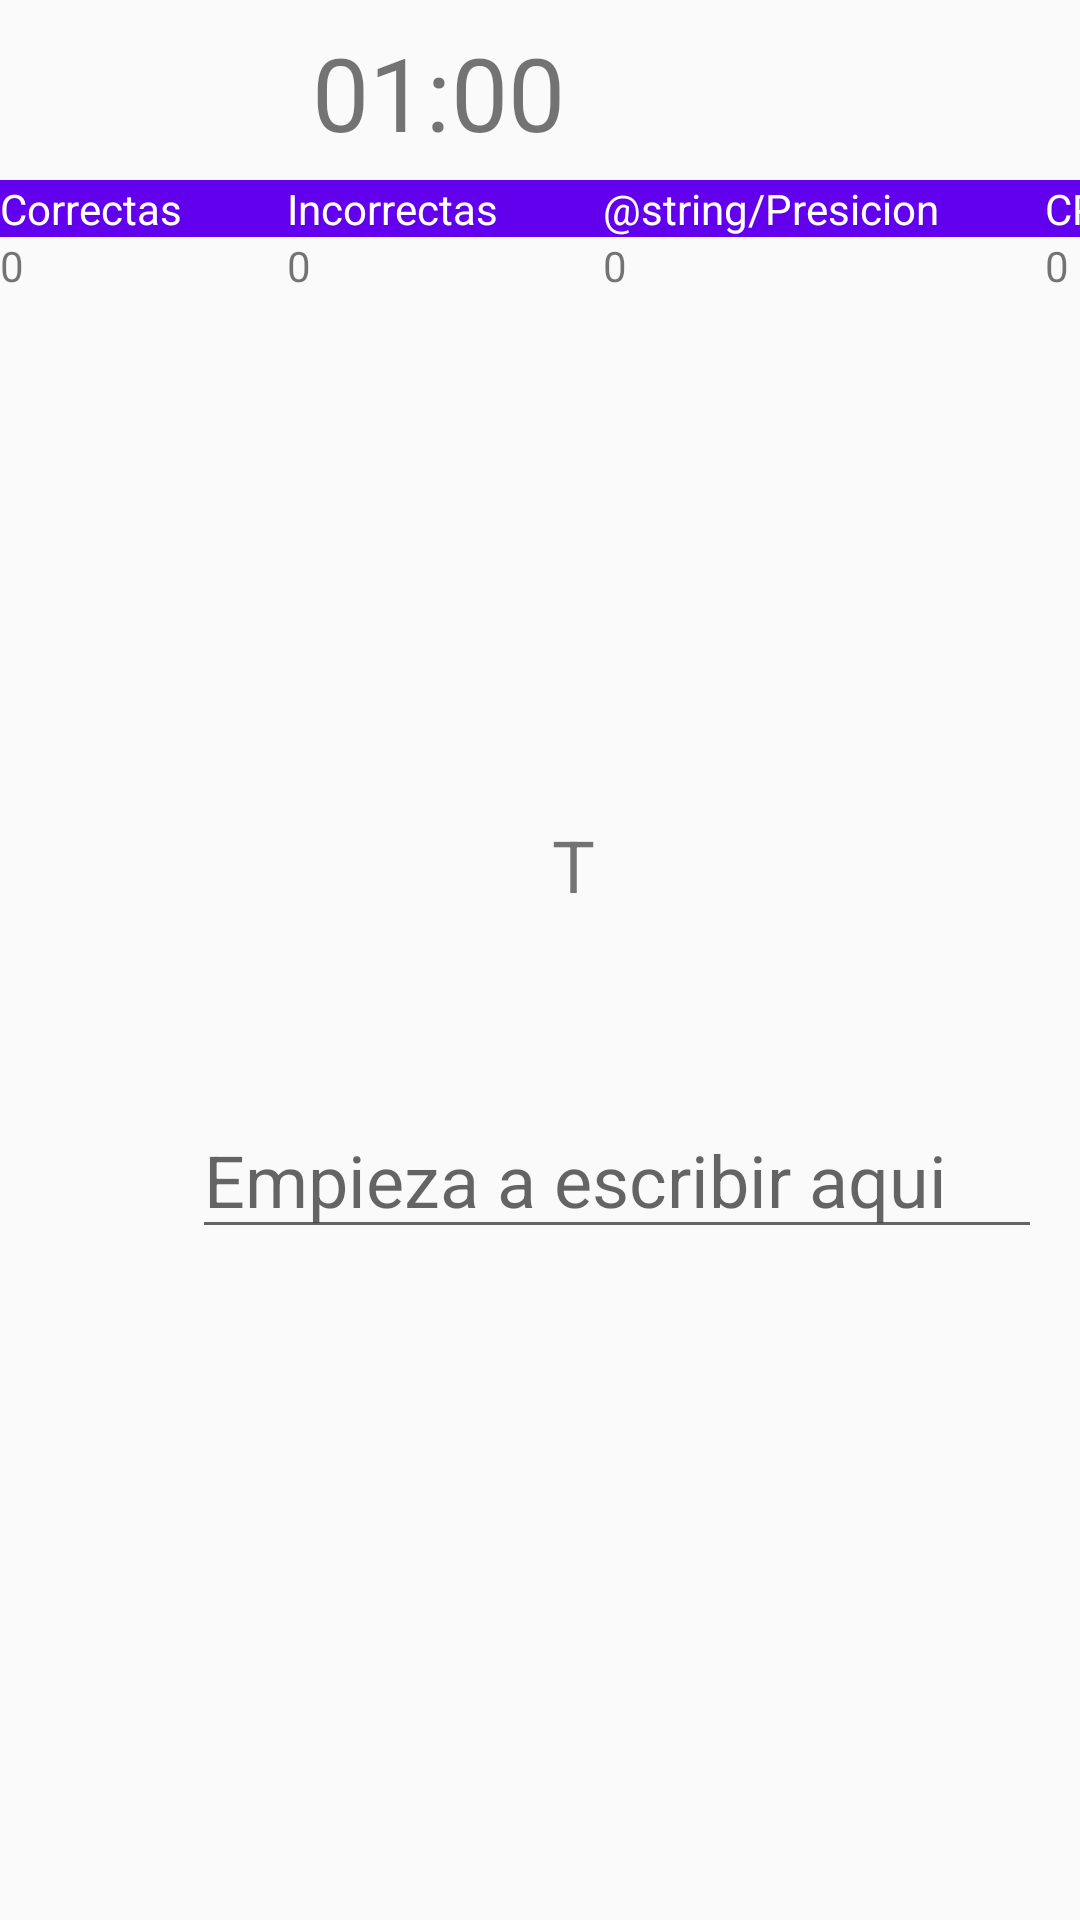

The Android layout XML behind this screen, and the referenced resources:
<!-- AndroidManifest.xml: application theme Theme.AppCompat.Light.NoActionBar -->
<!-- res/layout/activity_por_letras.xml -->
<?xml version="1.0" encoding="utf-8"?>
<androidx.constraintlayout.widget.ConstraintLayout xmlns:android="http://schemas.android.com/apk/res/android"
    xmlns:app="http://schemas.android.com/apk/res-auto"
    xmlns:tools="http://schemas.android.com/tools"
    android:layout_width="match_parent"
    android:layout_height="match_parent"
    tools:context=".PorLetras">

    <TextView
        android:id="@+id/campoPalabra"
        android:layout_width="43dp"
        android:layout_height="51dp"
        android:layout_marginStart="184dp"
        android:layout_marginTop="272dp"
        android:text="T "
        android:textSize="24sp"
        app:layout_constraintStart_toStartOf="parent"
        app:layout_constraintTop_toTopOf="parent" />

    <EditText
        android:id="@+id/textCampo"
        android:layout_width="wrap_content"
        android:layout_height="wrap_content"
        android:layout_marginStart="64dp"
        android:layout_marginTop="44dp"
        android:ems="10"
        android:hint="@string/EscribeLaLetra"
        android:inputType="textPersonName"
        android:minHeight="48dp"
        android:textSize="24sp"
        app:layout_constraintStart_toStartOf="parent"
        app:layout_constraintTop_toBottomOf="@+id/campoPalabra" />

    <TableLayout
        android:layout_width="414dp"
        android:layout_height="122dp"
        android:layout_marginTop="60dp"
        app:layout_constraintStart_toStartOf="parent"
        app:layout_constraintTop_toTopOf="parent">

        <TableRow
            android:layout_width="match_parent"
            android:layout_height="match_parent">

            <TextView
                android:id="@+id/textView11"
                android:layout_width="match_parent"
                android:layout_height="wrap_content"
                android:layout_weight="1"
                android:background="@color/purple_500"
                android:text="@string/correctas"
                android:textColor="@color/design_default_color_background" />

            <TextView
                android:id="@+id/textView10"
                android:layout_width="match_parent"
                android:layout_height="wrap_content"
                android:layout_weight="1"
                android:background="@color/purple_500"
                android:text="@string/Incorrectas"
                android:textColor="@color/design_default_color_background" />

            <TextView
                android:id="@+id/textView9"
                android:layout_width="match_parent"
                android:layout_height="wrap_content"
                android:layout_weight="1"
                android:background="@color/purple_500"
                android:text="@string/Presicion"
                android:textColor="@color/design_default_color_background" />

            <TextView
                android:id="@+id/txtVisualizar"
                android:layout_width="match_parent"
                android:layout_height="wrap_content"
                android:layout_weight="1"
                android:background="@color/purple_500"
                android:text="@string/CPM"
                android:textColor="@color/design_default_color_background" />
        </TableRow>

        <TableRow
            android:layout_width="match_parent"
            android:layout_height="match_parent">

            <TextView
                android:id="@+id/correctos"
                android:layout_width="match_parent"
                android:layout_height="wrap_content"
                android:layout_weight="1"
                android:text="@string/cero" />

            <TextView
                android:id="@+id/incorrectos"
                android:layout_width="match_parent"
                android:layout_height="wrap_content"
                android:layout_weight="1"
                android:text="@string/cero" />

            <TextView
                android:id="@+id/presicion"
                android:layout_width="match_parent"
                android:layout_height="wrap_content"
                android:layout_weight="1"
                android:text="@string/cero" />

            <TextView
                android:id="@+id/wpm"
                android:layout_width="match_parent"
                android:layout_height="wrap_content"
                android:layout_weight="1"
                android:text="@string/cero" />
        </TableRow>

        <TableRow
            android:layout_width="match_parent"
            android:layout_height="match_parent" />

        <TableRow
            android:layout_width="match_parent"
            android:layout_height="match_parent" />
    </TableLayout>

    <TextView
        android:id="@+id/tvInfoContador"
        android:layout_width="124dp"
        android:layout_height="49dp"
        android:layout_marginTop="8dp"
        android:layout_marginEnd="132dp"
        android:text="@string/cronometro"
        android:textSize="34sp"
        app:layout_constraintEnd_toEndOf="parent"
        app:layout_constraintTop_toTopOf="parent" />

</androidx.constraintlayout.widget.ConstraintLayout>
<!-- resources referenced by this layout -->
<resources>
  <color name="purple_500">#FF6200EE</color>
  <string name="CPM">CPM</string>
  <string name="EscribeLaLetra">Empieza a escribir aqui</string>
  <string name="Incorrectas">Incorrectas</string>
  <string name="cero">0</string>
  <string name="correctas">Correctas</string>
  <string name="cronometro">01:00</string>
</resources>
